Photos from the image-classification dataset "data" in the GitHub repository Navarro45/Projeto-Transformador-1. Its 3 classes are: galaxy, quasar, star.

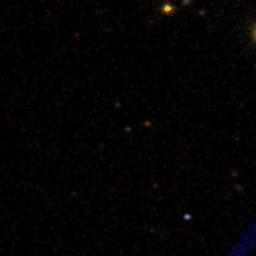
Label: quasar

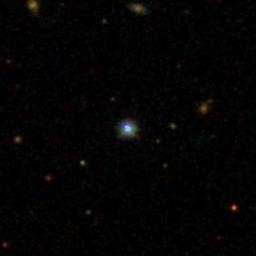
Label: star

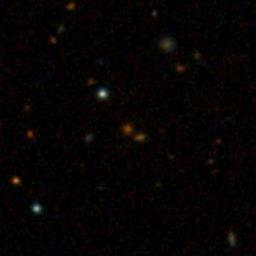
Label: galaxy

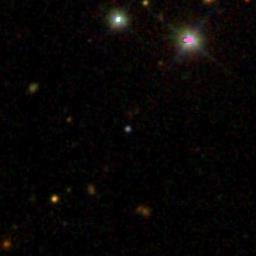
Label: quasar

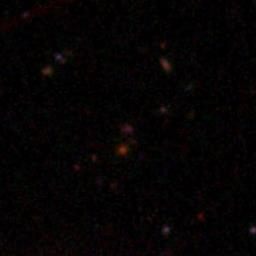
Label: galaxy

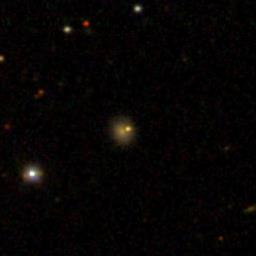
Label: star
